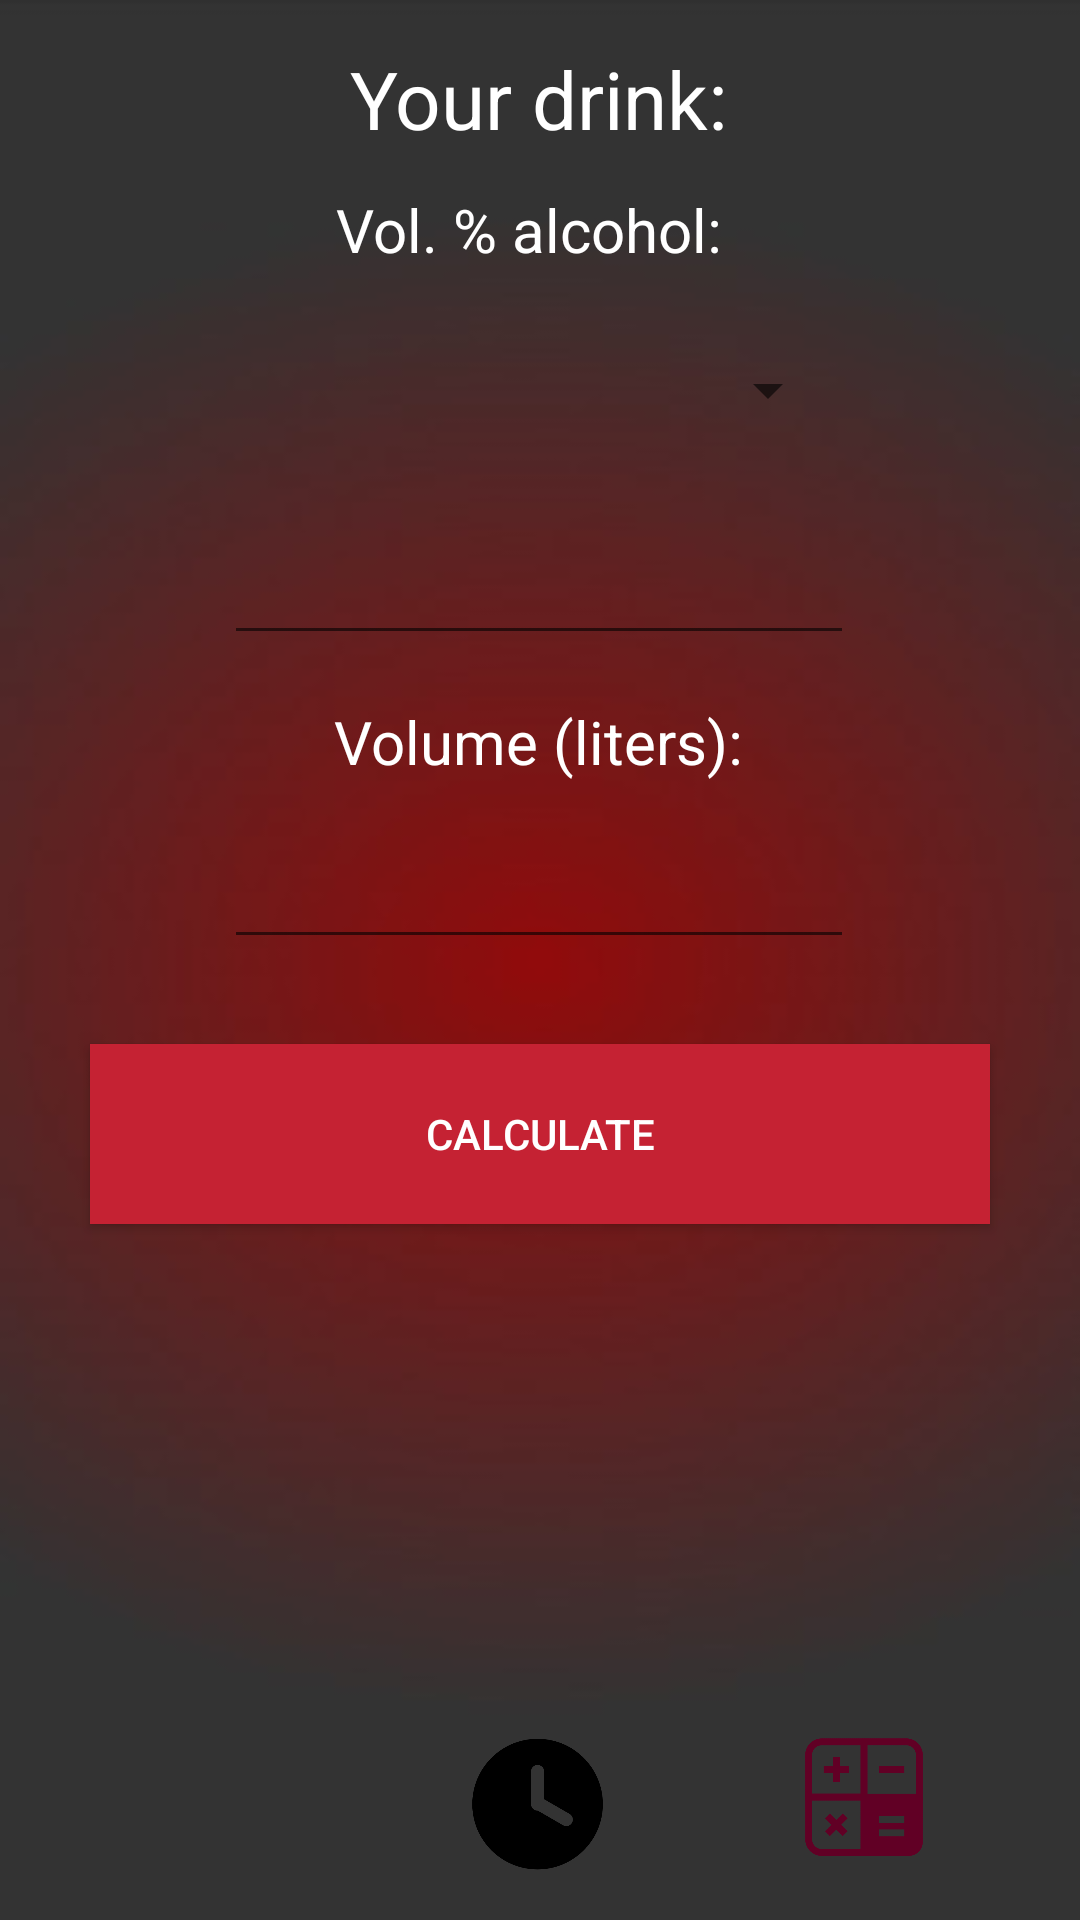

This screen was rendered from an Android layout file. Write that file and the resources it references.
<!-- AndroidManifest.xml: application theme Theme.Alcholator -->
<!-- res/layout/activity_alcohol_calculator.xml -->
<?xml version="1.0" encoding="utf-8"?>
<androidx.constraintlayout.widget.ConstraintLayout xmlns:android="http://schemas.android.com/apk/res/android"
    xmlns:app="http://schemas.android.com/apk/res-auto"
    xmlns:tools="http://schemas.android.com/tools"
    android:layout_width="match_parent"
    android:layout_height="match_parent"
    android:background="@drawable/bacground"
    tools:context=".AlcoholCalculator"
    android:paddingStart="20dp"
    android:paddingEnd="20dp">

    <Spinner
        android:id="@+id/spin"
        android:layout_width="200dp"
        android:layout_height="37dp"
        android:textColor="@color/white"
        app:layout_constraintBottom_toTopOf="@+id/alcStrengthInput"
        app:layout_constraintEnd_toEndOf="parent"
        app:layout_constraintStart_toStartOf="parent"
        app:layout_constraintTop_toBottomOf="@+id/textView8"
        android:maxHeight="100dp"/>

    <TextView
        android:id="@+id/textView9"
        android:layout_width="wrap_content"
        android:layout_height="wrap_content"
        android:text="Volume (liters):"
        android:textColor="@color/white"
        android:textSize="60px"
        app:layout_constraintBottom_toBottomOf="parent"
        app:layout_constraintEnd_toEndOf="parent"
        app:layout_constraintHorizontal_bias="0.498"
        app:layout_constraintStart_toStartOf="parent"
        app:layout_constraintTop_toTopOf="parent"
        app:layout_constraintVertical_bias="0.381" />

    <TextView
        android:id="@+id/textView7"
        android:layout_width="wrap_content"
        android:layout_height="wrap_content"
        android:text="Your drink:"
        android:textColor="@color/white"
        android:textSize="80px"
        app:layout_constraintBottom_toBottomOf="parent"
        app:layout_constraintEnd_toEndOf="parent"
        app:layout_constraintHorizontal_bias="0.498"
        app:layout_constraintStart_toStartOf="parent"
        app:layout_constraintTop_toTopOf="parent"
        app:layout_constraintVertical_bias="0.025" />

    <TextView
        android:id="@+id/textView8"
        android:layout_width="wrap_content"
        android:layout_height="wrap_content"
        android:layout_marginBottom="7dp"
        android:text="Vol. % alcohol:"
        android:textColor="@color/white"
        android:textSize="60px"
        app:layout_constraintBottom_toTopOf="@+id/alcStrengthInput"
        app:layout_constraintEnd_toEndOf="parent"
        app:layout_constraintHorizontal_bias="0.481"
        app:layout_constraintStart_toStartOf="parent"
        app:layout_constraintTop_toBottomOf="@+id/textView7"
        app:layout_constraintVertical_bias="0.144" />

    <EditText
        android:id="@+id/alcStrengthInput"
        android:layout_width="wrap_content"
        android:layout_height="wrap_content"
        android:ems="10"
        android:inputType="numberDecimal"
        android:minHeight="48dp"
        android:textColor="@color/white"
        app:layout_constraintBottom_toBottomOf="parent"
        app:layout_constraintEnd_toEndOf="parent"
        app:layout_constraintHorizontal_bias="0.497"
        app:layout_constraintStart_toStartOf="parent"
        app:layout_constraintTop_toTopOf="parent"
        app:layout_constraintVertical_bias="0.288"
        tools:ignore="SpeakableTextPresentCheck" />

    <EditText
        android:id="@+id/volumeInput"
        android:layout_width="wrap_content"
        android:layout_height="wrap_content"
        android:ems="10"
        android:inputType="numberDecimal"
        android:minHeight="48dp"
        android:textColor="@color/white"
        app:layout_constraintBottom_toBottomOf="parent"
        app:layout_constraintEnd_toEndOf="parent"
        app:layout_constraintHorizontal_bias="0.497"
        app:layout_constraintStart_toStartOf="parent"
        app:layout_constraintTop_toTopOf="parent"
        app:layout_constraintVertical_bias="0.459"
        tools:ignore="SpeakableTextPresentCheck" />

    <Button
        android:id="@+id/btnSaveData2"
        android:layout_width="300dp"
        android:layout_height="60dp"
        android:background="@drawable/button_style"
        android:text="CALCULATE"
        android:textColor="@color/white"
        app:layout_constraintBottom_toBottomOf="parent"
        app:layout_constraintEnd_toEndOf="parent"
        app:layout_constraintHorizontal_bias="0.495"
        app:layout_constraintStart_toStartOf="parent"
        app:layout_constraintTop_toTopOf="parent"
        app:layout_constraintVertical_bias="0.6" />



    <ImageButton
        android:id="@+id/edit_profile"
        android:layout_width="50dp"
        android:layout_height="50dp"
        android:background="@android:color/transparent"
        android:scaleType="fitCenter"
        app:layout_constraintBottom_toBottomOf="parent"
        app:layout_constraintEnd_toEndOf="parent"
        app:layout_constraintHorizontal_bias="0.11"
        app:layout_constraintStart_toStartOf="parent"
        app:layout_constraintTop_toTopOf="parent"
        app:layout_constraintVertical_bias="0.977"
        app:srcCompat="@drawable/profile_png" />

    <ImageButton
        android:id="@+id/show_history"
        android:layout_width="50dp"
        android:layout_height="50dp"
        android:background="@android:color/transparent"
        android:scaleType="fitCenter"
        app:layout_constraintBottom_toBottomOf="parent"
        app:layout_constraintEnd_toEndOf="parent"
        app:layout_constraintHorizontal_bias="0.498"
        app:layout_constraintStart_toStartOf="parent"
        app:layout_constraintTop_toTopOf="parent"
        app:layout_constraintVertical_bias="0.977"
        app:srcCompat="@drawable/history_png" />

    <ImageButton
        android:id="@+id/calculate"
        android:layout_width="50dp"
        android:layout_height="50dp"
        android:layout_marginStart="16dp"
        android:layout_marginEnd="16dp"
        android:layout_marginBottom="16dp"
        android:background="@android:color/transparent"
        android:scaleType="fitCenter"
        app:layout_constraintBottom_toBottomOf="parent"
        app:layout_constraintEnd_toEndOf="parent"
        app:layout_constraintHorizontal_bias="0.954"
        app:layout_constraintStart_toStartOf="parent"
        app:layout_constraintTop_toTopOf="parent"
        app:layout_constraintVertical_bias="1.0"
        app:srcCompat="@drawable/calc_png_red" />

</androidx.constraintlayout.widget.ConstraintLayout>
<!-- resources referenced by this layout -->
<resources>
  <color name="white">#FFFFFFFF</color>
  <!-- drawable bacground: jpg bitmap (drawable, 6233 bytes) -->
  <!-- drawable button_style (drawable) -->
  <?xml version="1.0" encoding="utf-8"?>
  <shape xmlns:android="http://schemas.android.com/apk/res/android" android:shape="rectangle">
      <solid android:color="@color/red2"/>
  </shape>
  <!-- drawable calc_png_red: png bitmap (drawable, 15446 bytes) -->
  <!-- drawable history_png: png bitmap (drawable, 10871 bytes) -->
  <style name="Theme.Alcholator" parent="Theme.AppCompat.Light.NoActionBar">
          
          <item name="colorPrimary">@color/purple_500</item>
          <item name="colorPrimaryVariant">@color/purple_700</item>
          <item name="colorOnPrimary">@color/white</item>
          
          <item name="colorSecondary">@color/teal_200</item>
          <item name="colorSecondaryVariant">@color/teal_700</item>
          <item name="colorOnSecondary">@color/black</item>
          
          <item name="android:statusBarColor">?attr/colorPrimaryVariant</item>
          
      </style>
  <color name="red2">#C52233</color>
  <color name="purple_500">#FF6200EE</color>
  <color name="purple_700">#FF3700B3</color>
  <color name="teal_200">#FF03DAC5</color>
  <color name="teal_700">#FF018786</color>
  <color name="black">#FF000000</color>
</resources>
